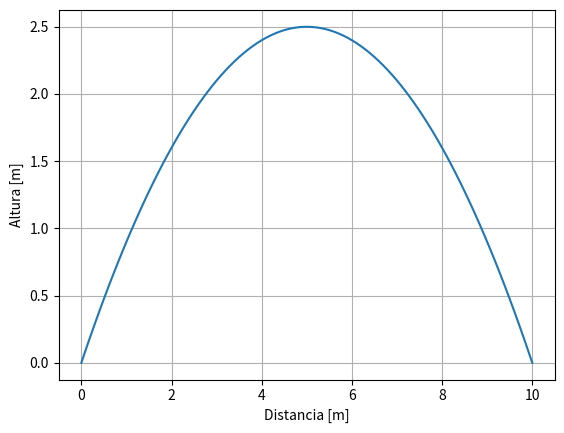

Recreate this plot in Python.
"""Purpose: Mostrar el cálculo y el gráfico juntos, antes de modularizar.
Responsibilities: Calcular un lanzamiento fijo y guardar trayectoria.png.
Rationale: El primer ejemplo es un script directo, sin clases ni CLI.
"""

from math import cos, radians, sin

import matplotlib.pyplot as plt

velocidad = 10  # m/s
angulo = radians(45)
gravedad = 10  # m/s², para facilitar el cálculo a mano

vx = velocidad * cos(angulo)
vy = velocidad * sin(angulo)
duracion = 2 * vy / gravedad
t = [duracion * i / 100 for i in range(101)]
x = [vx * instante for instante in t]
y = [vy * instante - gravedad * instante**2 / 2 for instante in t]

plt.plot(x, y)
plt.xlabel("Distancia [m]")
plt.ylabel("Altura [m]")
plt.grid()
plt.savefig("trayectoria.png")
plt.close()
